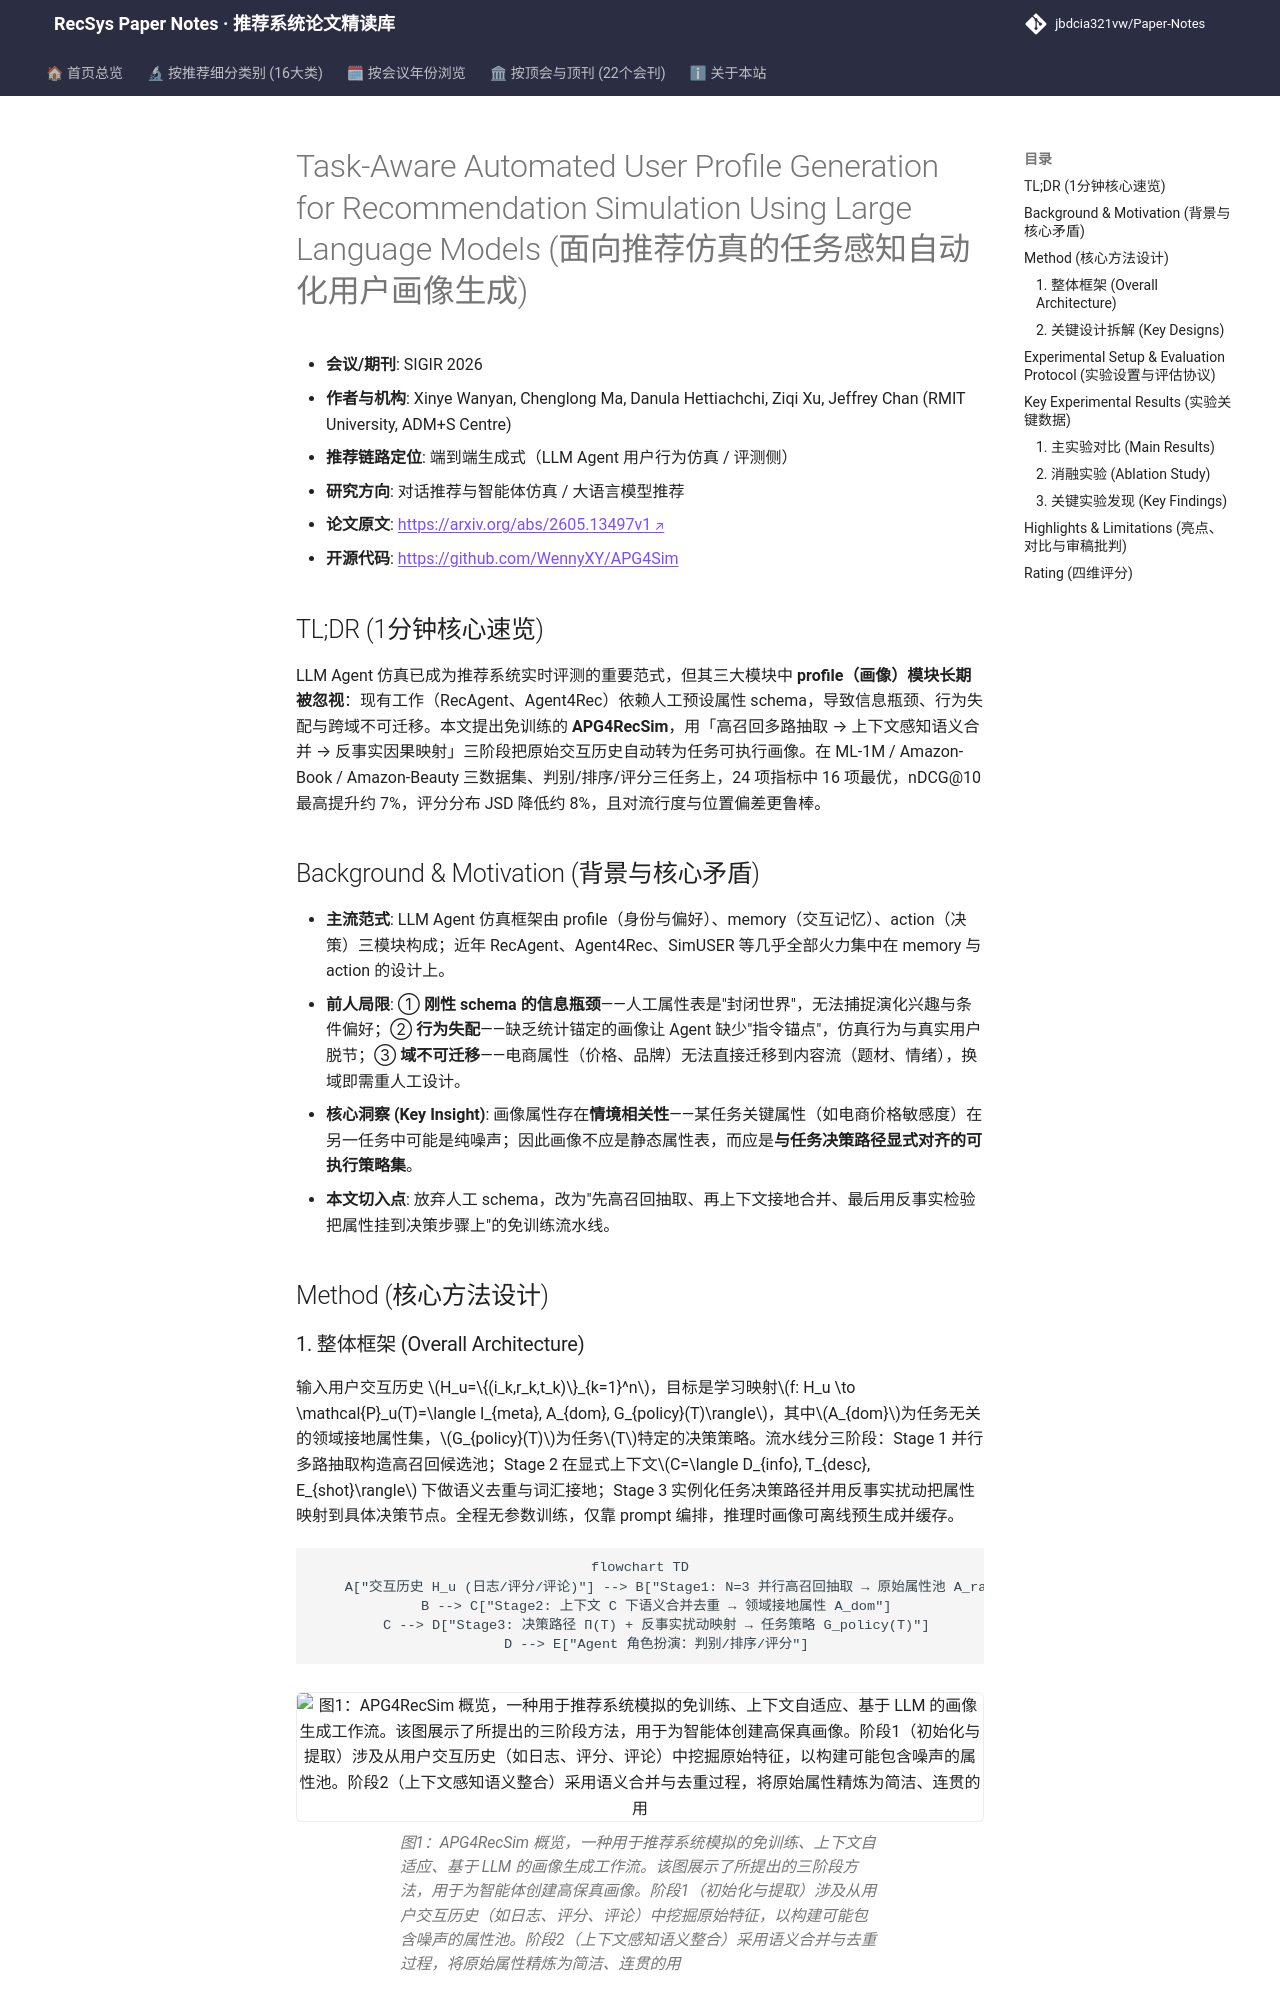

repository: jbdcia321vw/Paper-Notes · page: venues/SIGIR/2026/agent_conversational_rec/task_aware_automated_user_profile_generation_for_recommendation_simulation_/index.html · generator: mkdocs

---
title: "[Paper Note] Task-Aware Automated User Profile Generation for Recommendation Simulation Using Large Language Models"
description: "[SIGIR 2026][对话推荐与智能体仿真] 提出免训练三阶段画像生成框架 APG4RecSim，用语义合并+反事实因果映射将交互历史转为任务对齐画像，在判别/排序/评分三任务上取得最佳综合表现。"
tags:
  - SIGIR 2026
  - 对话推荐与智能体仿真
  - 端到端生成式
  - LLM Agent 用户仿真
  - 自动化用户画像生成
  - 反事实因果映射
date: 2026-11-13
venue: SIGIR
year: 2026
paper_url: "https://arxiv.org/abs/2605.13497v1"
code_url: "https://github.com/WennyXY/APG4Sim"
categories:
  - agent_conversational_rec
  - llm_rec
---

# Task-Aware Automated User Profile Generation for Recommendation Simulation Using Large Language Models (面向推荐仿真的任务感知自动化用户画像生成)

- **会议/期刊**: SIGIR 2026
- **作者与机构**: Xinye Wanyan, Chenglong Ma, Danula Hettiachchi, Ziqi Xu, Jeffrey Chan (RMIT University, ADM+S Centre)
- **推荐链路定位**: 端到端生成式（LLM Agent 用户行为仿真 / 评测侧）
- **研究方向**: 对话推荐与智能体仿真 / 大语言模型推荐
- **论文原文**: [https://arxiv.org/abs/2605.13497v1](https://arxiv.org/abs/2605.13497v1)
- **开源代码**: [https://github.com/WennyXY/APG4Sim](https://github.com/WennyXY/APG4Sim)

## TL;DR (1分钟核心速览)

LLM Agent 仿真已成为推荐系统实时评测的重要范式，但其三大模块中 **profile（画像）模块长期被忽视**：现有工作（RecAgent、Agent4Rec）依赖人工预设属性 schema，导致信息瓶颈、行为失配与跨域不可迁移。本文提出免训练的 **APG4RecSim**，用「高召回多路抽取 → 上下文感知语义合并 → 反事实因果映射」三阶段把原始交互历史自动转为任务可执行画像。在 ML-1M / Amazon-Book / Amazon-Beauty 三数据集、判别/排序/评分三任务上，24 项指标中 16 项最优，nDCG@10 最高提升约 7%，评分分布 JSD 降低约 8%，且对流行度与位置偏差更鲁棒。

## Background & Motivation (背景与核心矛盾)

- **主流范式**: LLM Agent 仿真框架由 profile（身份与偏好）、memory（交互记忆）、action（决策）三模块构成；近年 RecAgent、Agent4Rec、SimUSER 等几乎全部火力集中在 memory 与 action 的设计上。
- **前人局限**: ① **刚性 schema 的信息瓶颈**——人工属性表是"封闭世界"，无法捕捉演化兴趣与条件偏好；② **行为失配**——缺乏统计锚定的画像让 Agent 缺少"指令锚点"，仿真行为与真实用户脱节；③ **域不可迁移**——电商属性（价格、品牌）无法直接迁移到内容流（题材、情绪），换域即需重人工设计。
- **核心洞察 (Key Insight)**: 画像属性存在**情境相关性**——某任务关键属性（如电商价格敏感度）在另一任务中可能是纯噪声；因此画像不应是静态属性表，而应是**与任务决策路径显式对齐的可执行策略集**。
- **本文切入点**: 放弃人工 schema，改为"先高召回抽取、再上下文接地合并、最后用反事实检验把属性挂到决策步骤上"的免训练流水线。

## Method (核心方法设计)
